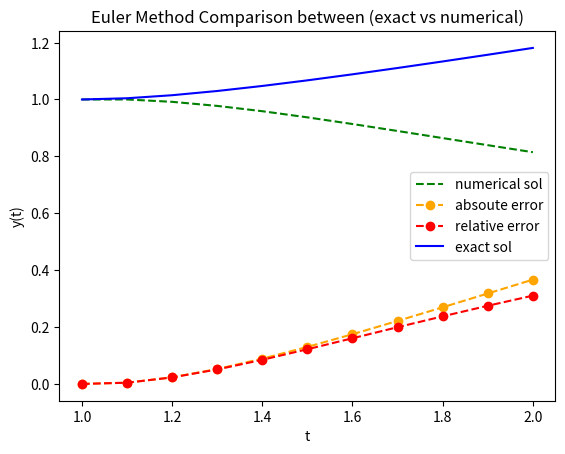

Write the Python code that produced this figure.
#!/usr/bin/env python3
# -*- coding: utf-8 -*-
"""
Created on Mon Apr 12 15:48:17 2020

@author: ritambasu
"""

import matplotlib.pyplot as plt
import numpy as np

#defining the right hand side function i.e eular function as given in the question


def f(t,y):
   return (y/t)*(y/t-1)

def exact_sol(t):
    return t/(1+np.log(t))

w=1   
h=0.1
y_num=[]
x=[] #defining this array to append t . It can thought of as an array of 't' (to be created using some loop)
abs_error=[] 
rel_error=[]
t=1


"""use of 1 'while loop' to create the array of y ( the numerically calculated 
solution) , absoute error and relative error w.r.t the exact solution provide in 
the question  """

while t<=2.1:
    y_num.append(w)
    x.append(t)
    abs_error.append(abs(w-exact_sol(t)))
    rel_error.append(abs(w-exact_sol(t))/exact_sol(t))
    w=w+h*f(t,w)
    t=t+h

#Comparison of solutions through plotting

plt.plot(x,y_num,'g',ls='dashed',label="numerical sol")
plt.plot(x,abs_error,ls='dashed',color='orange', marker='o',markersize=6,label="absoute error")
plt.plot(x,rel_error,'ro--',markersize=6,label="relative error")
plt.plot(x,exact_sol(x),'b',label="exact sol")
plt.xlabel('t')
plt.ylabel('y(t)')
plt.title('Euler Method Comparison between (exact vs numerical)')
plt.legend()
plt.show()